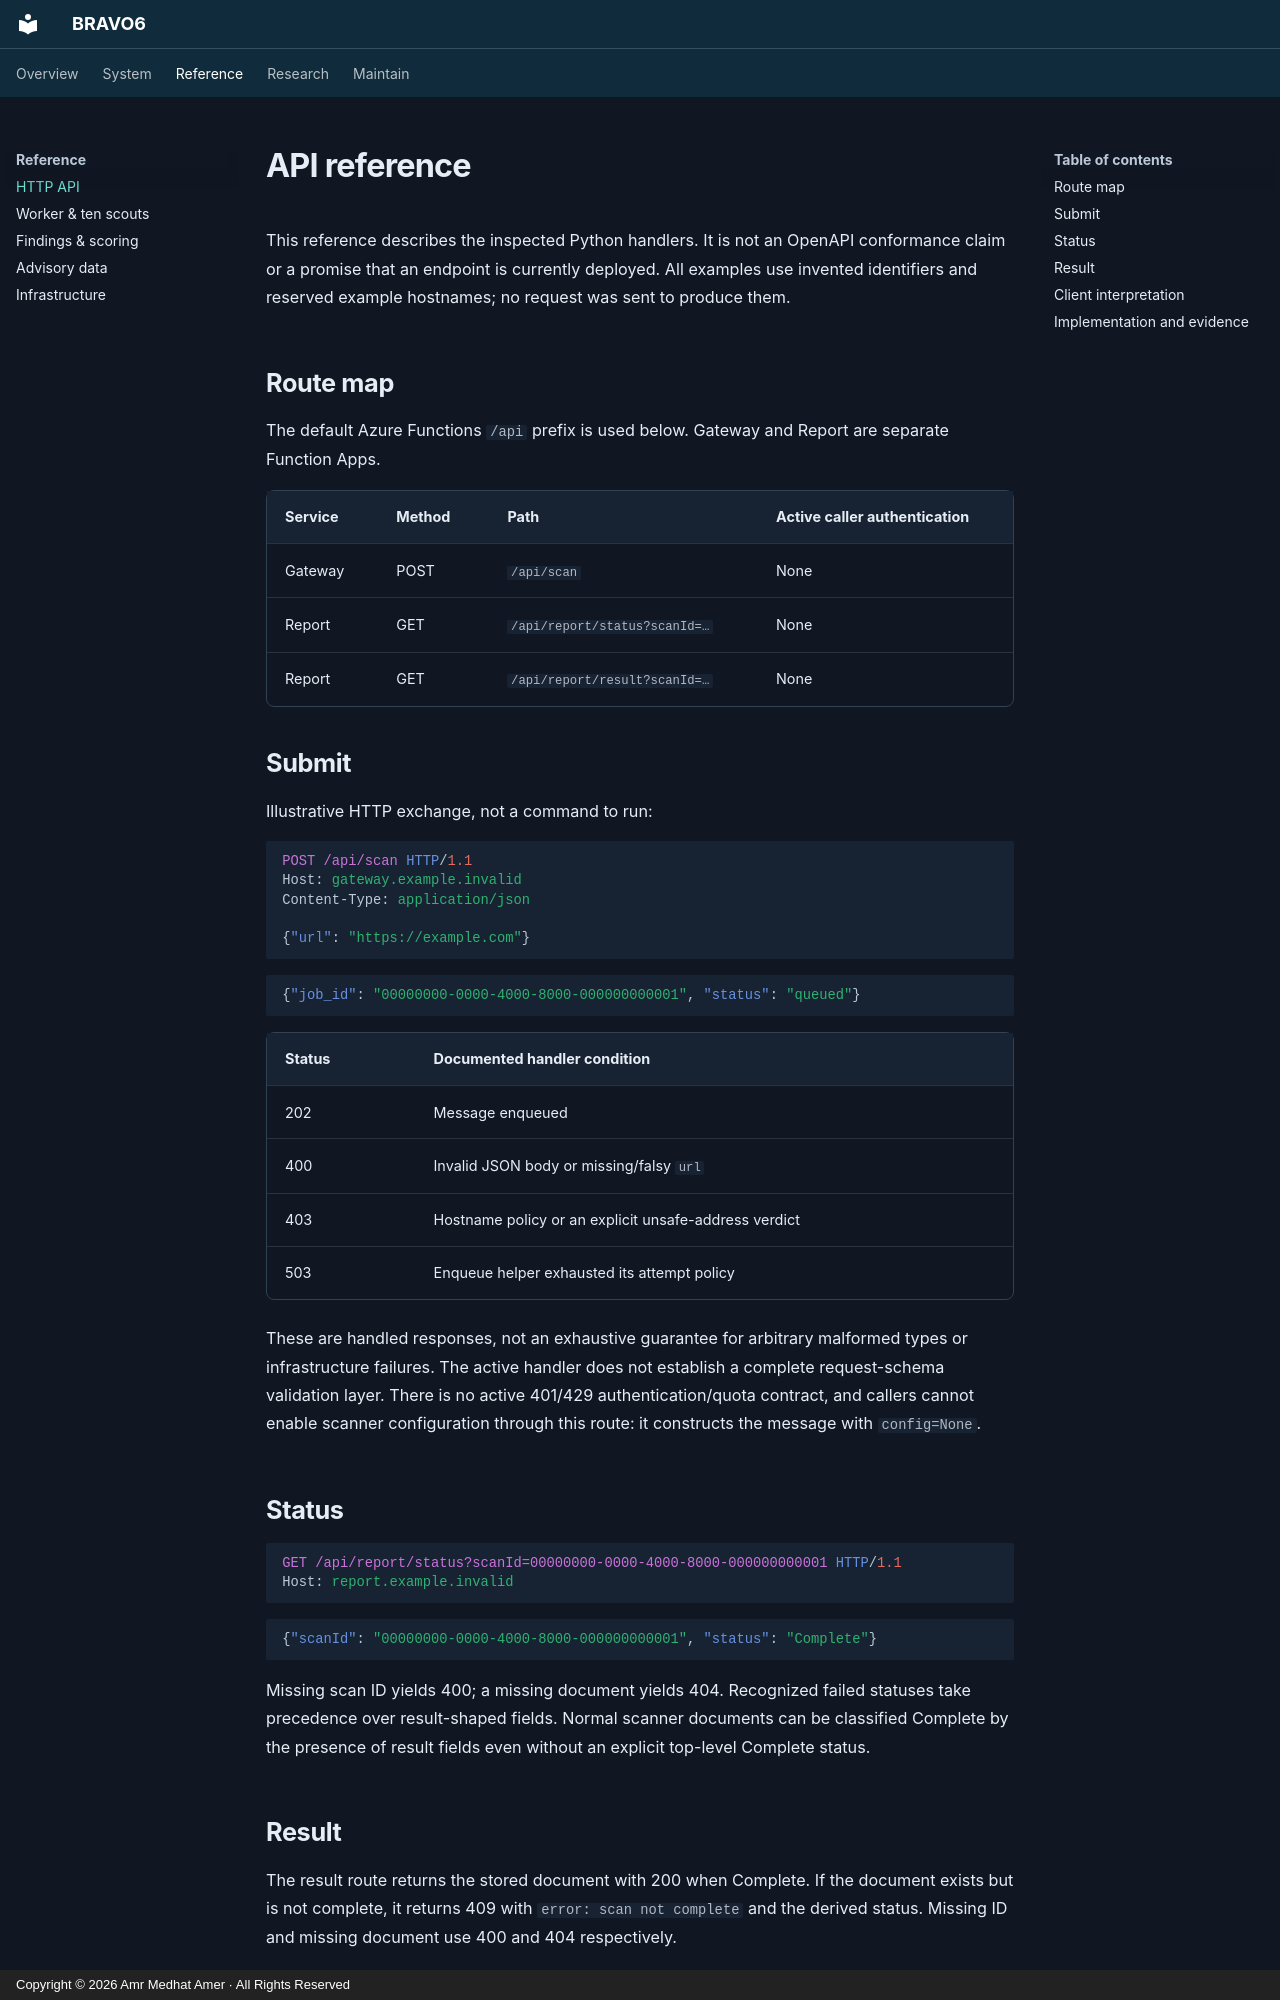

repository: amramer101/Bravo6-RS · page: api-reference/index.html · generator: mkdocs · copyright: Copyright © 2026 Amr Medhat Amer · All Rights Reserved

# API reference

This reference describes the inspected Python handlers. It is not an OpenAPI conformance claim or a promise that an endpoint is currently deployed. All examples use invented identifiers and reserved example hostnames; no request was sent to produce them.

## Route map

The default Azure Functions `/api` prefix is used below. Gateway and Report are separate Function Apps.

| Service | Method | Path | Active caller authentication |
| --- | --- | --- | --- |
| Gateway | POST | `/api/scan` | None |
| Report | GET | `/api/report/status?scanId=…` | None |
| Report | GET | `/api/report/result?scanId=…` | None |

## Submit

Illustrative HTTP exchange, not a command to run:

```http
POST /api/scan HTTP/1.1
Host: gateway.example.invalid
Content-Type: application/json

{"url": "https://example.com"}
```

```json
{"job_id": "00000000-0000-4000-8000-000000000001", "status": "queued"}
```

| Status | Documented handler condition |
| --- | --- |
| 202 | Message enqueued |
| 400 | Invalid JSON body or missing/falsy `url` |
| 403 | Hostname policy or an explicit unsafe-address verdict |
| 503 | Enqueue helper exhausted its attempt policy |

These are handled responses, not an exhaustive guarantee for arbitrary malformed types or infrastructure failures. The active handler does not establish a complete request-schema validation layer. There is no active 401/429 authentication/quota contract, and callers cannot enable scanner configuration through this route: it constructs the message with `config=None`.

## Status

```http
GET /api/report/status?scanId=00000000-0000-4000-8000-000000000001 HTTP/1.1
Host: report.example.invalid
```

```json
{"scanId": "00000000-0000-4000-8000-000000000001", "status": "Complete"}
```

Missing scan ID yields 400; a missing document yields 404. Recognized failed statuses take precedence over result-shaped fields. Normal scanner documents can be classified Complete by the presence of result fields even without an explicit top-level Complete status.
